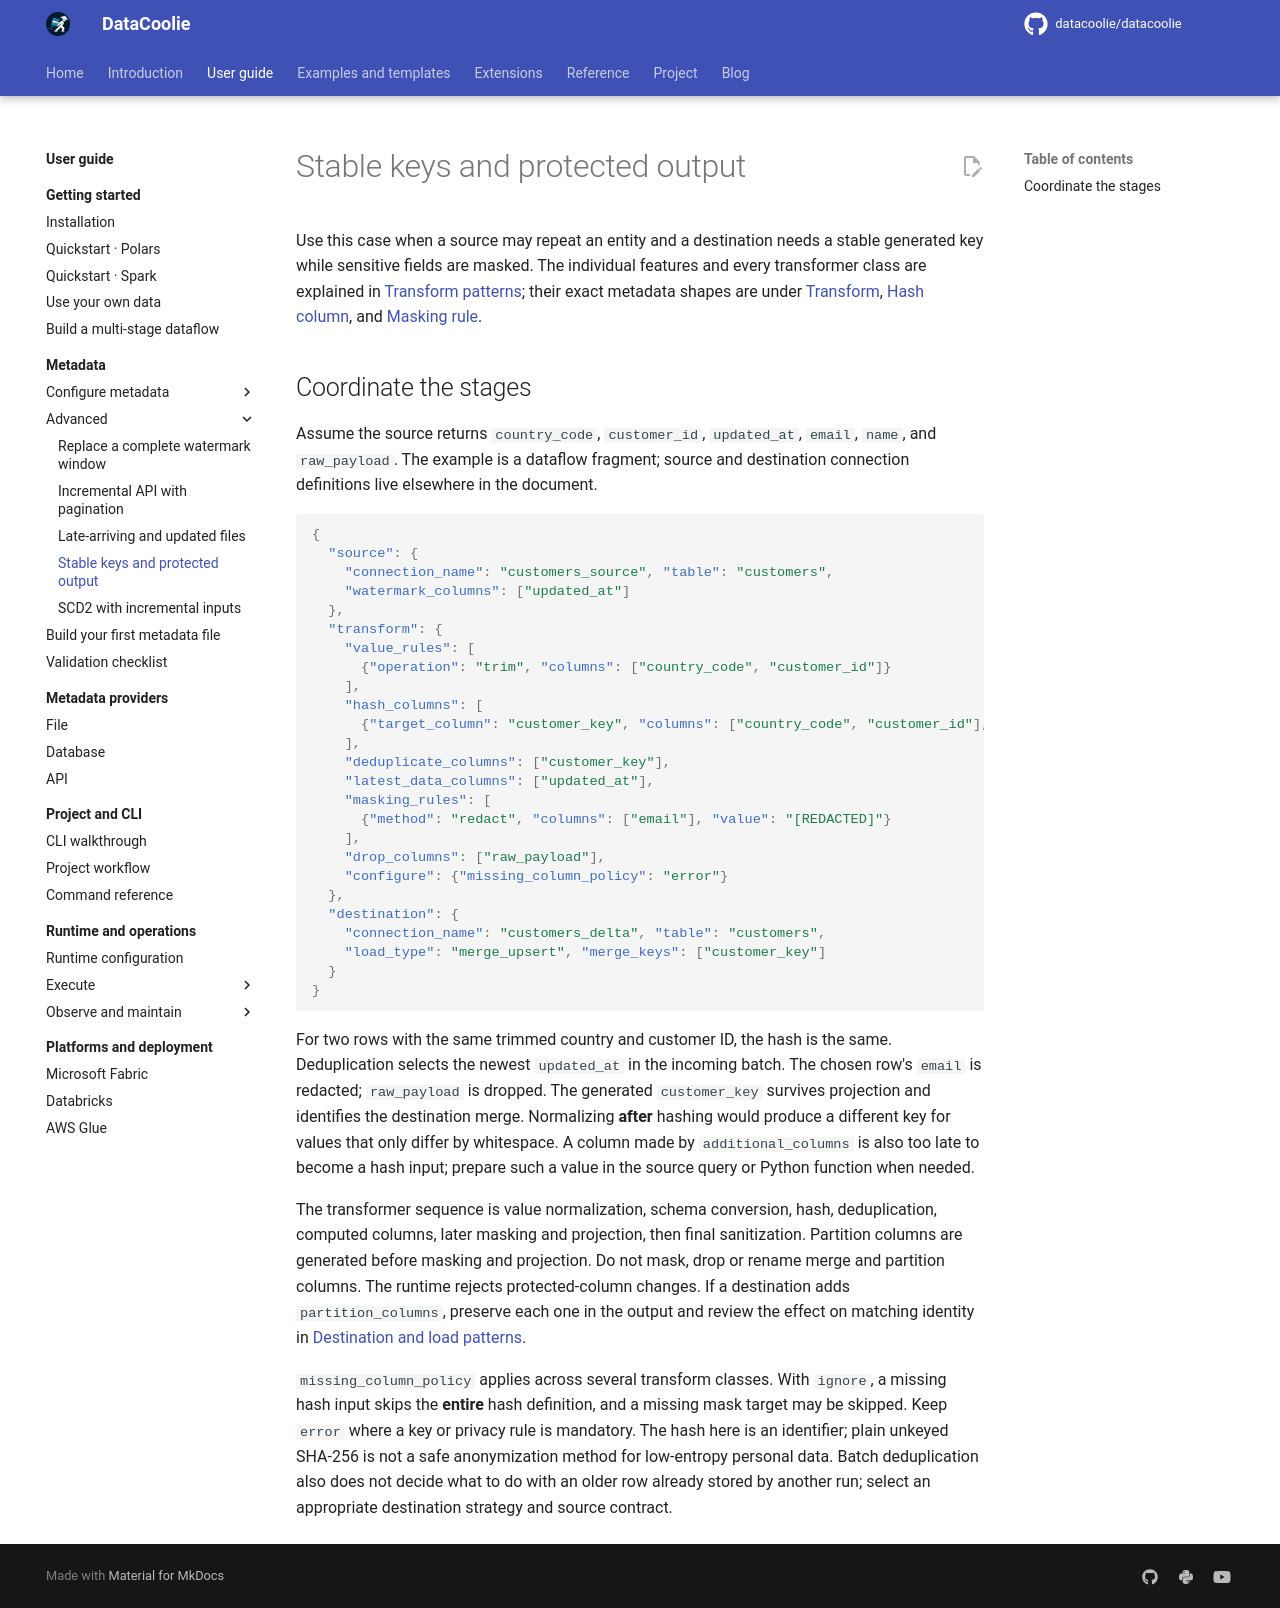

repository: datacoolie/datacoolie · page: guide/metadata/stable-keys-and-protected-output/index.html · generator: mkdocs

---
title: Stable keys and protected output — DataCoolie User Guide
description: Combine DataCoolie value normalization, stable hashes, deduplication, masking and projection in execution order.
---

# Stable keys and protected output

Use this case when a source may repeat an entity and a destination needs a
stable generated key while sensitive fields are masked. The individual
features and every transformer class are explained in
[Transform patterns](transform-patterns.md); their exact metadata shapes are
under [Transform](../../reference/metadata-schema.md#transform),
[Hash column](../../reference/metadata-schema.md#hash-column), and
[Masking rule](../../reference/metadata-schema.md#masking-rule).

## Coordinate the stages

Assume the source returns `country_code`, `customer_id`, `updated_at`,
`email`, `name`, and `raw_payload`. The example is a dataflow fragment; source
and destination connection definitions live elsewhere in the document.

```json
{
  "source": {
    "connection_name": "customers_source", "table": "customers",
    "watermark_columns": ["updated_at"]
  },
  "transform": {
    "value_rules": [
      {"operation": "trim", "columns": ["country_code", "customer_id"]}
    ],
    "hash_columns": [
      {"target_column": "customer_key", "columns": ["country_code", "customer_id"], "algorithm": "sha256"}
    ],
    "deduplicate_columns": ["customer_key"],
    "latest_data_columns": ["updated_at"],
    "masking_rules": [
      {"method": "redact", "columns": ["email"], "value": "[REDACTED]"}
    ],
    "drop_columns": ["raw_payload"],
    "configure": {"missing_column_policy": "error"}
  },
  "destination": {
    "connection_name": "customers_delta", "table": "customers",
    "load_type": "merge_upsert", "merge_keys": ["customer_key"]
  }
}
```

For two rows with the same trimmed country and customer ID, the hash is the
same. Deduplication selects the newest `updated_at` in the incoming batch.
The chosen row's `email` is redacted; `raw_payload` is dropped. The generated
`customer_key` survives projection and identifies the destination merge.
Normalizing **after** hashing would produce a different key for values that
only differ by whitespace. A column made by `additional_columns` is also too
late to become a hash input; prepare such a value in the source query or
Python function when needed.

The transformer sequence is value normalization, schema conversion, hash,
deduplication, computed columns, later masking and projection, then final
sanitization. Partition columns are generated before masking and projection.
Do not mask, drop or rename merge and partition columns. The runtime rejects
protected-column changes. If a destination adds `partition_columns`, preserve
each one in the output and review the effect on matching identity in
[Destination and load patterns](destination-and-load-patterns.md#partition_columns-partition-the-output-table).

`missing_column_policy` applies across several transform classes. With
`ignore`, a missing hash input skips the **entire** hash definition, and a
missing mask target may be skipped. Keep `error` where a key or privacy rule
is mandatory. The hash here is an identifier; plain unkeyed SHA-256 is not a
safe anonymization method for low-entropy personal data. Batch deduplication
also does not decide what to do with an older row already stored by another
run; select an appropriate destination strategy and source contract.
